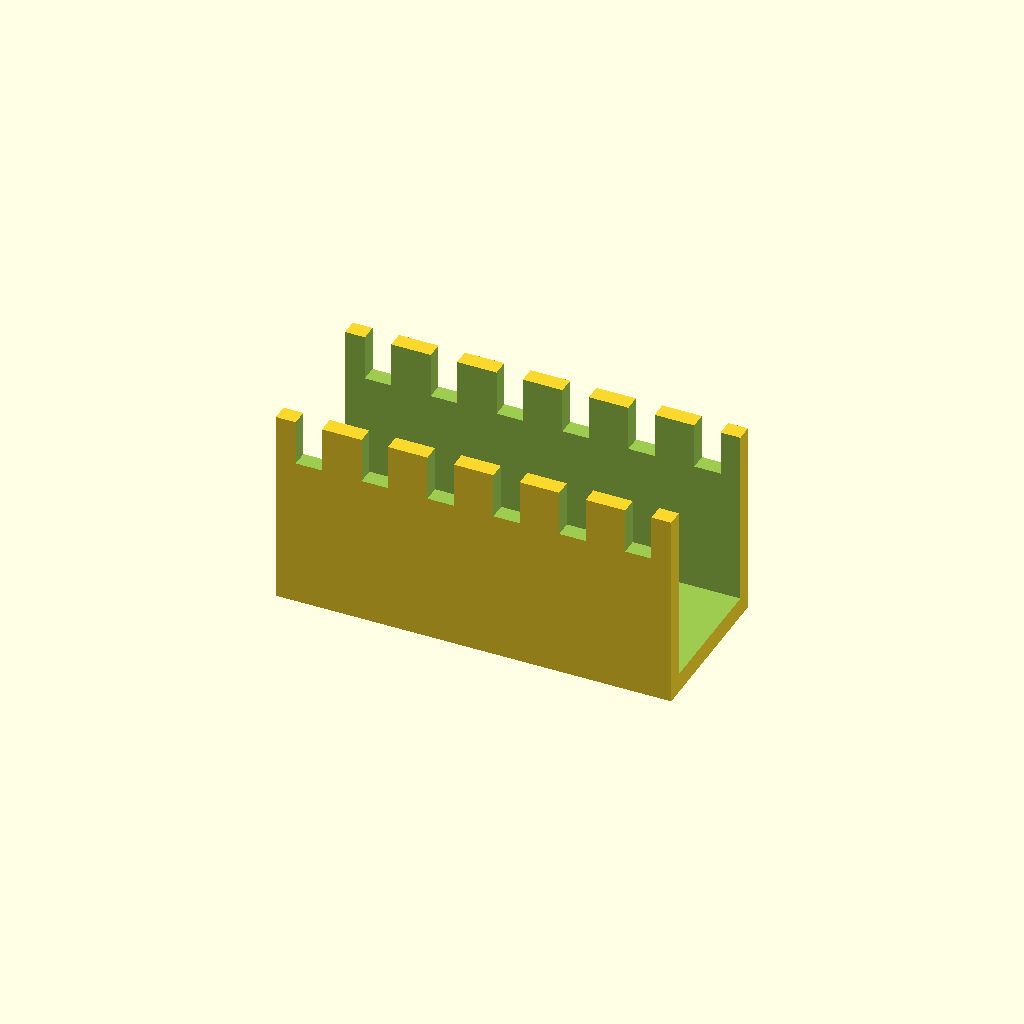
Cell 1: the model at its default parameters.
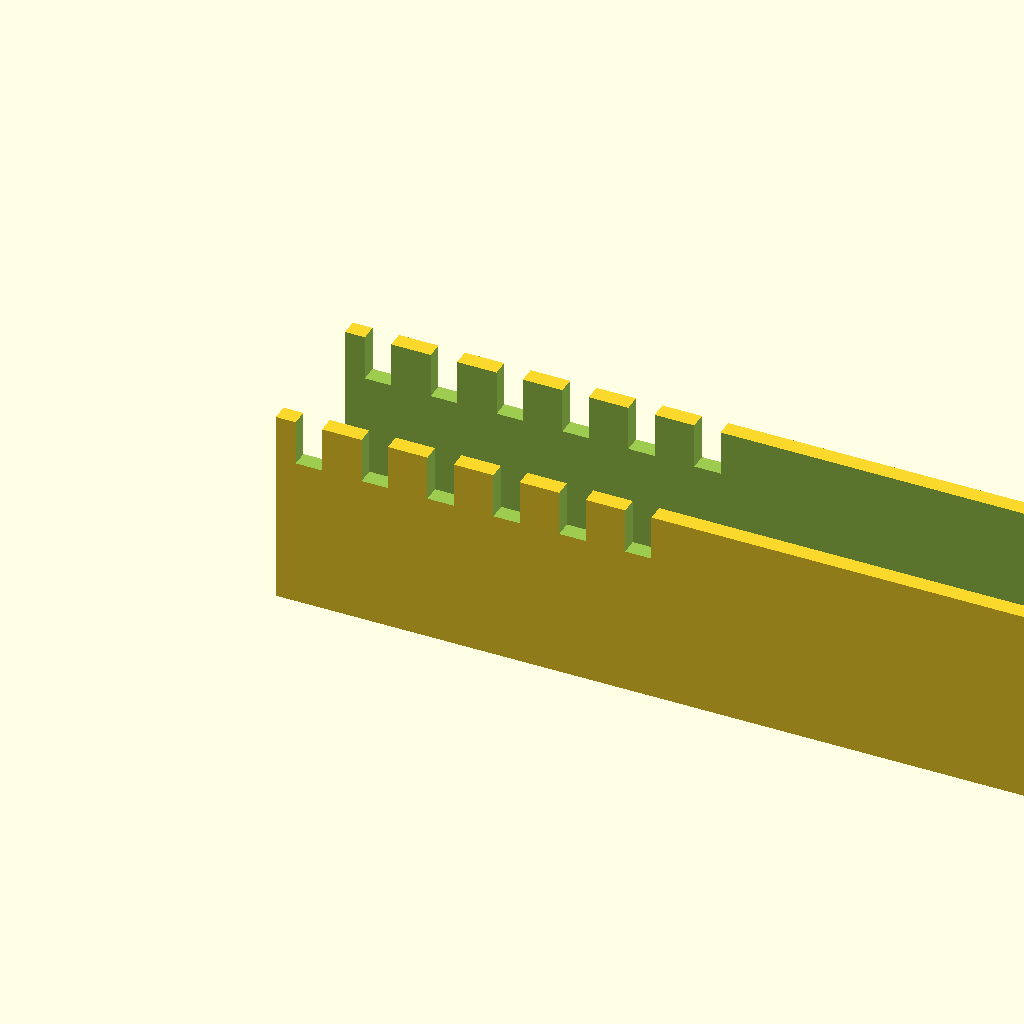
Cell 2: channel_l = 120 (everything else at default).
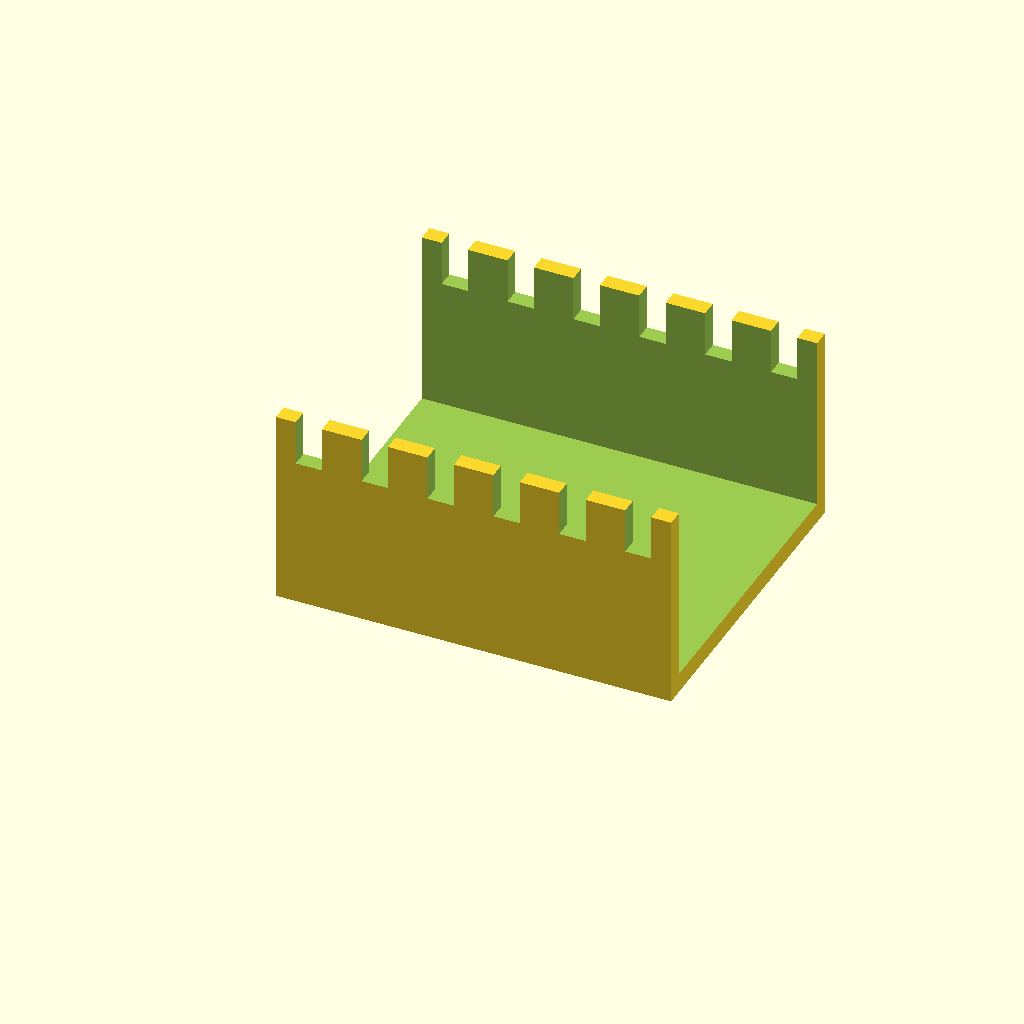
Cell 3 — channel_w set to 50, the other parameters unchanged.
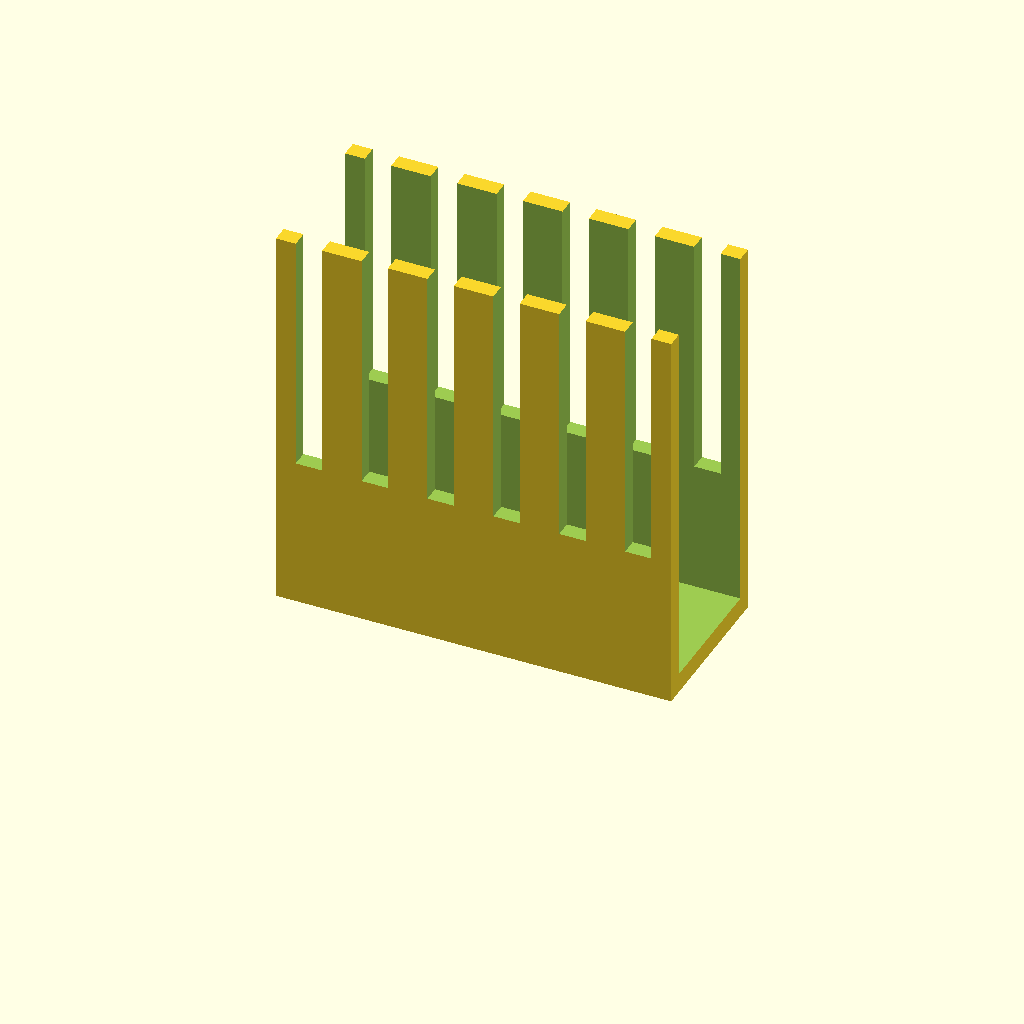
Cell 4 — channel_h set to 60, the other parameters unchanged.
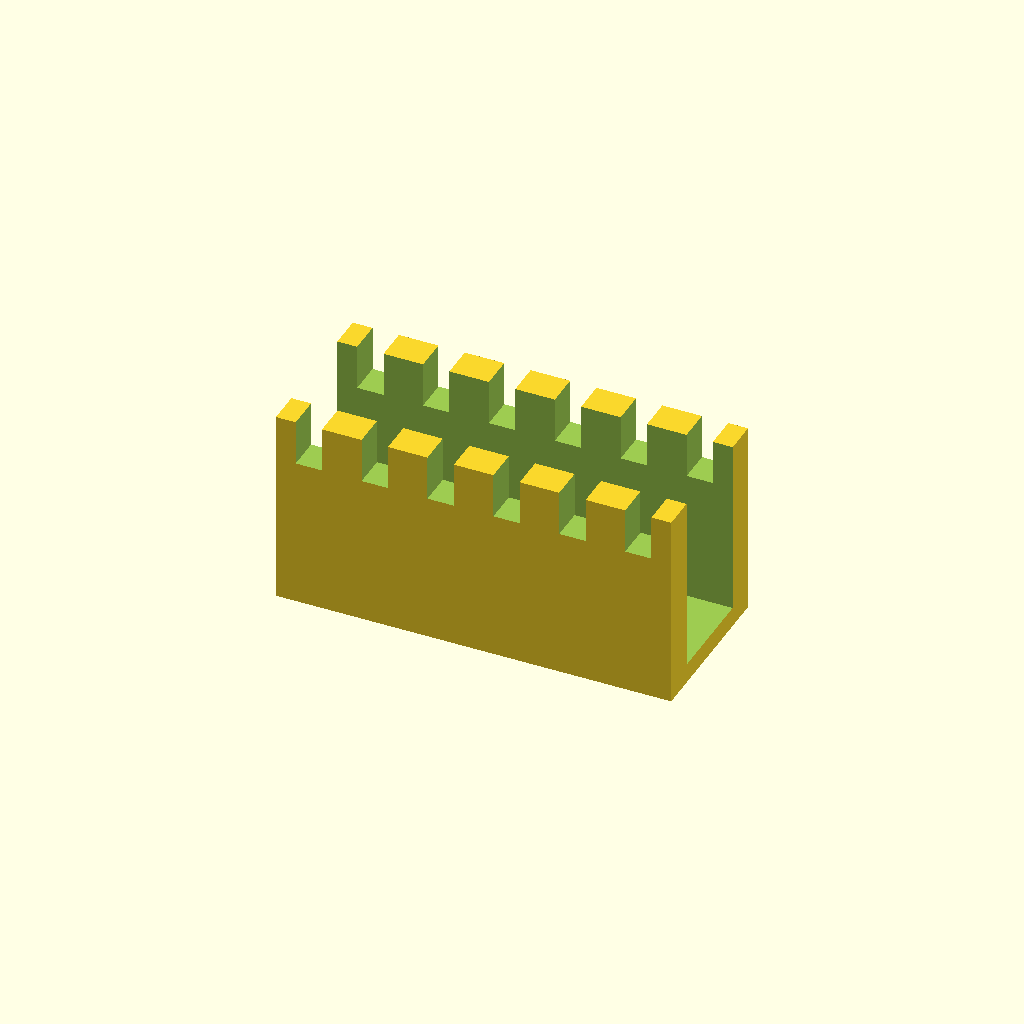
Cell 5 — channel_t set to 5, the other parameters unchanged.
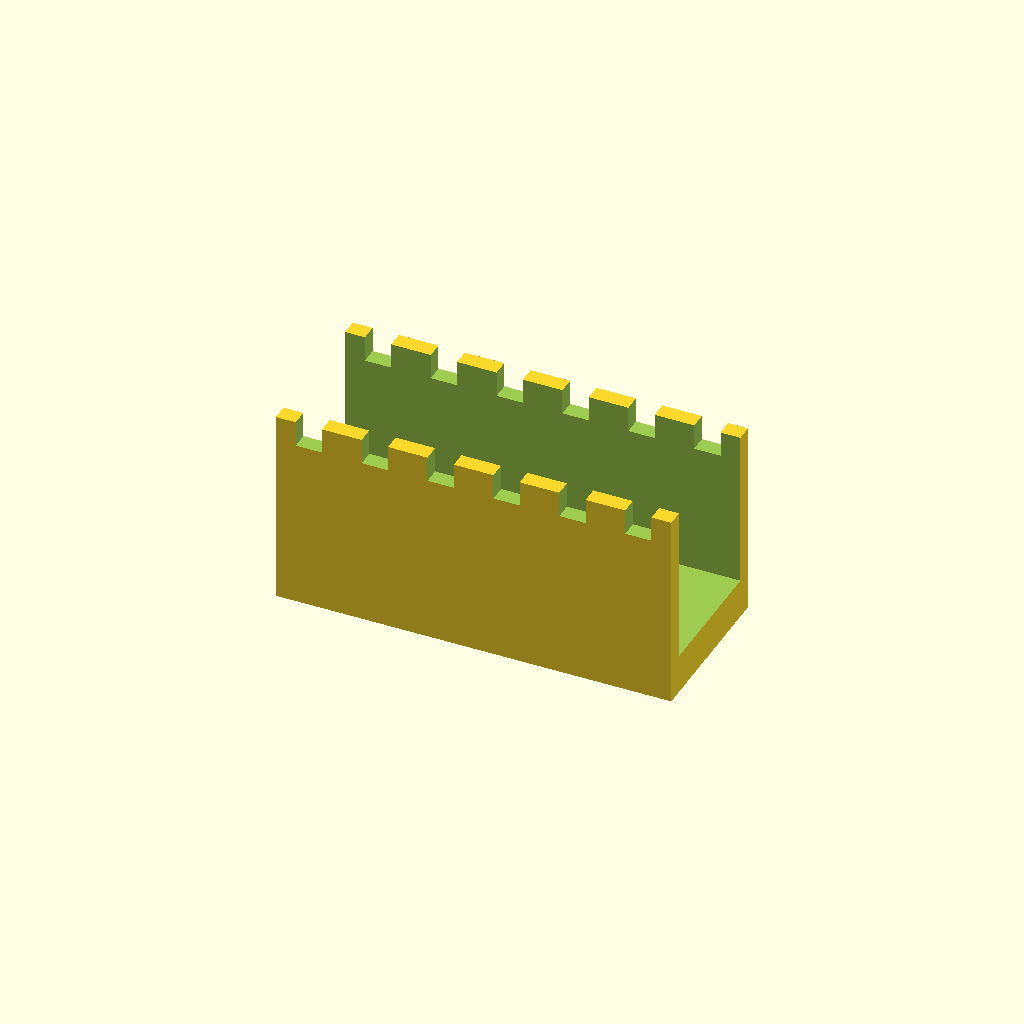
Cell 6 — floor_t set to 6, the other parameters unchanged.
All cells are drawn from one camera (rotation 55°, 0°, 25°, orthographic, colour scheme Cornfield), so only the parameter changes between them.
The OpenSCAD source (optional_data/data/gen2/ducts/part_0078.scad):
$fn = 32;

// ----------------------------------------------------------------------
// Cable duct: 60 x 25 x 30 mm, 6 fingers
// ----------------------------------------------------------------------

// --- parameters (mm) ---
channel_l = 60;           // duct length, X
channel_w = 25;           // duct width, Y
channel_h = 30;           // duct height, Z
channel_t = 2.5;          // side wall thickness
floor_t = 3;              // floor thickness
slot_w = 4;               // finger slot width
slot_h = 20.1;            // finger slot height
fingers = 6;              // number of finger slots per side
pitch = 10;               // finger pitch

module shell() {
  difference() {
    cube([channel_l, channel_w, channel_h]);
    /* open top channel */
    translate([-channel_t - 1, channel_t, floor_t])
      cube([channel_l + 2 * channel_t + 2, channel_w - 2 * channel_t, channel_h + 1]);
  }
}

difference() {
  union() {
    shell();
  }
  /* finger slots cut through both side walls */
  for (i = [0 : fingers - 1]) translate([pitch / 2 + i * pitch - slot_w / 2, -1, floor_t + slot_h]) cube([slot_w, channel_w + 2, channel_h]);
}
Customizer parameters (derived from the source; name, type, default, range or options):
channel_l: number, default 60
channel_w: number, default 25
channel_h: number, default 30
channel_t: number, default 2.5
floor_t: number, default 3
slot_w: number, default 4
slot_h: number, default 20.1
fingers: number, default 6
pitch: number, default 10
